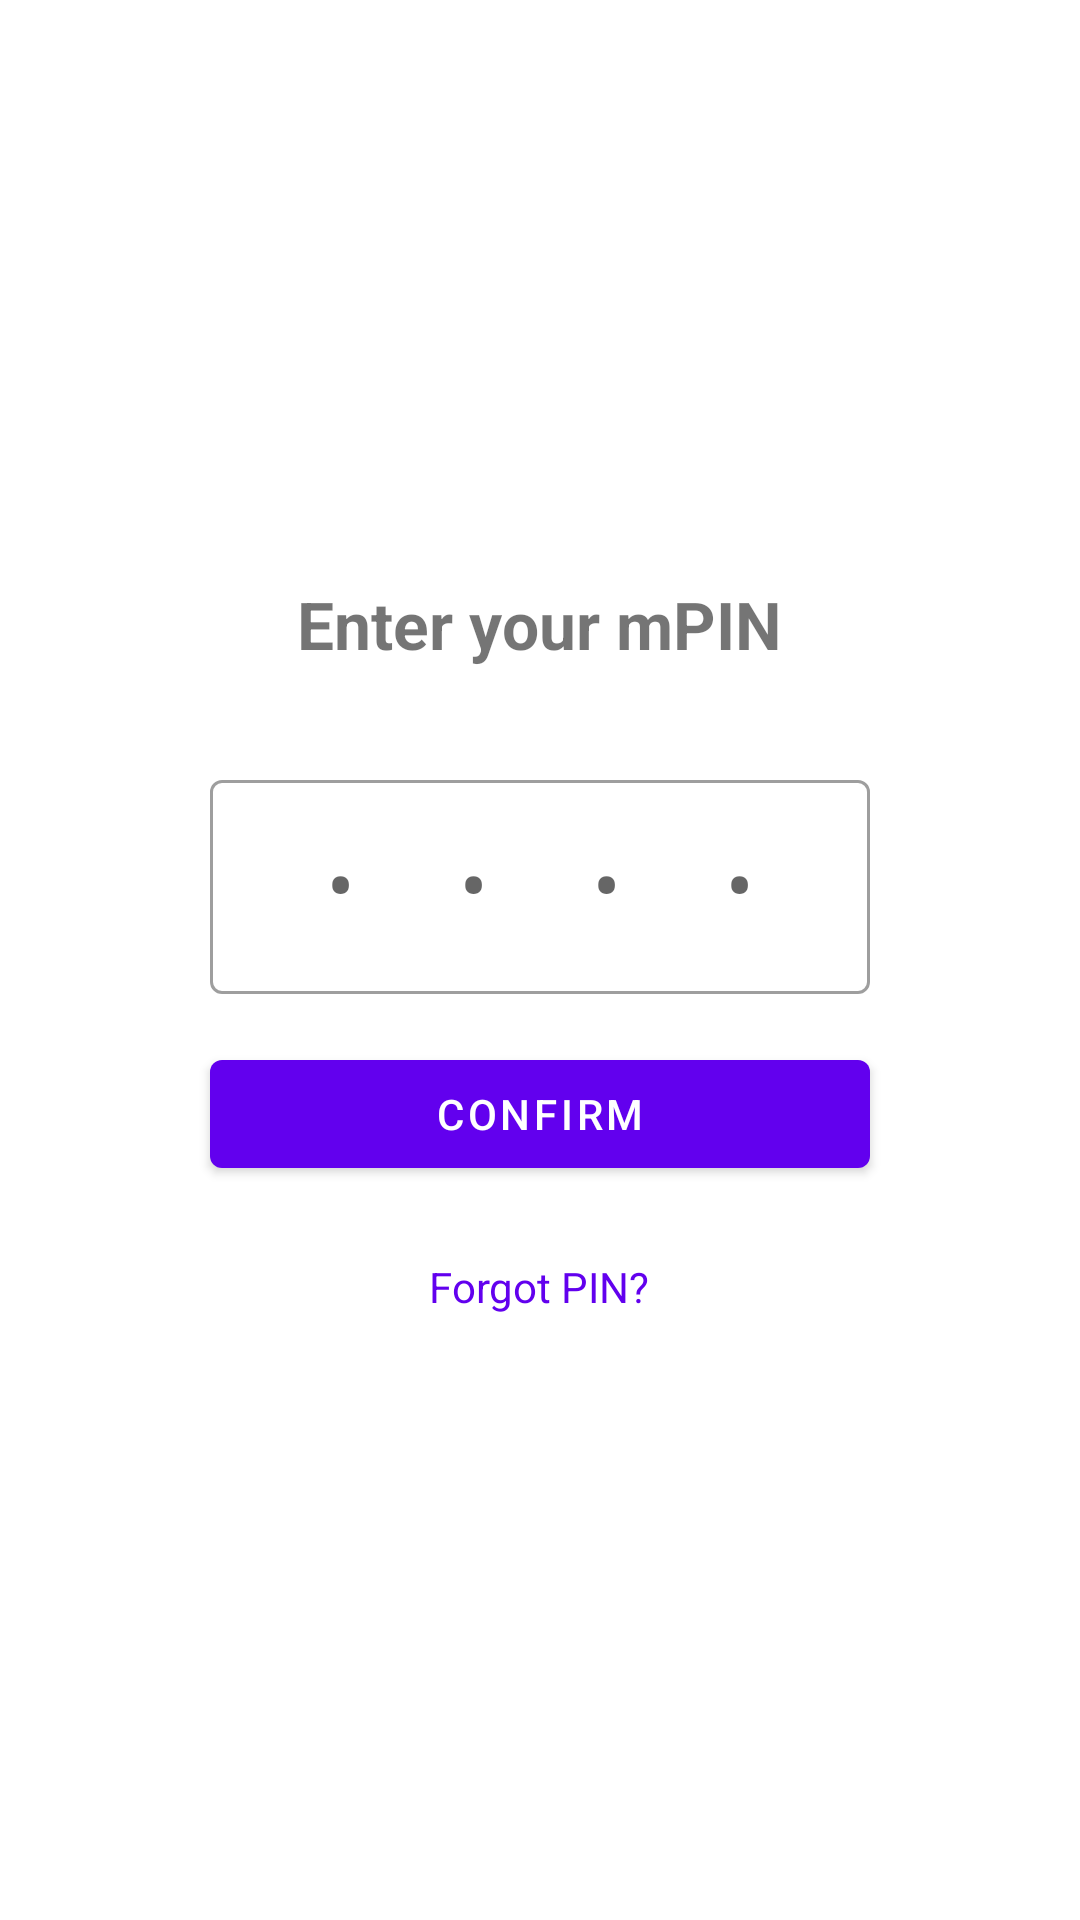

Layout XML and referenced resources for this Android screen:
<!-- AndroidManifest.xml: application theme Theme.NotificationPersistent -->
<!-- res/layout/activity_pin.xml -->
<?xml version="1.0" encoding="utf-8"?>
<LinearLayout xmlns:android="http://schemas.android.com/apk/res/android"
    android:layout_width="match_parent"
    android:layout_height="match_parent"
    android:gravity="center"
    android:orientation="vertical"
    android:padding="32dp">

    <TextView
        android:id="@+id/tvTitle"
        android:layout_width="wrap_content"
        android:layout_height="wrap_content"
        android:text="Enter your mPIN"
        android:textSize="22sp"
        android:textStyle="bold"
        android:layout_marginBottom="32dp" />

    <com.google.android.material.textfield.TextInputLayout
        style="@style/Widget.MaterialComponents.TextInputLayout.OutlinedBox"
        android:layout_width="220dp"
        android:layout_height="wrap_content"
        android:layout_marginBottom="16dp">

        <com.google.android.material.textfield.TextInputEditText
            android:id="@+id/etPin"
            android:layout_width="match_parent"
            android:layout_height="wrap_content"
            android:hint="• • • •"
            android:inputType="numberPassword"
            android:maxLength="4"
            android:gravity="center"
            android:textSize="28sp"
            android:letterSpacing="0.5" />
    </com.google.android.material.textfield.TextInputLayout>

    <com.google.android.material.button.MaterialButton
        android:id="@+id/btnConfirm"
        android:layout_width="220dp"
        android:layout_height="wrap_content"
        android:text="Confirm"
        android:layout_marginBottom="16dp" />

    <TextView
        android:id="@+id/tvForgotPin"
        android:layout_width="wrap_content"
        android:layout_height="wrap_content"
        android:text="Forgot PIN?"
        android:textColor="?attr/colorPrimary"
        android:padding="8dp" />

</LinearLayout>
<!-- resources referenced by this layout -->
<resources>
  <style name="Theme.NotificationPersistent" parent="Theme.MaterialComponents.DayNight.DarkActionBar">
          <item name="colorPrimary">@color/purple_500</item>
          <item name="colorPrimaryVariant">@color/purple_700</item>
          <item name="colorOnPrimary">@color/white</item>
          <item name="colorSecondary">@color/teal_200</item>
          <item name="colorSecondaryVariant">@color/teal_700</item>
          <item name="colorOnSecondary">@color/black</item>
          <item name="android:statusBarColor" tools:targetApi="l">?attr/colorPrimaryVariant</item>
      </style>
  <!-- not gathered from this repository: default colours our renderer supplied (Android Studio template values) -->
  <color name="purple_500">#FF6200EE</color>
  <color name="purple_700">#FF3700B3</color>
  <color name="teal_200">#FF03DAC5</color>
  <color name="teal_700">#FF018786</color>
  <color name="black">#FF000000</color>
  <color name="white">#FFFFFFFF</color>
</resources>
